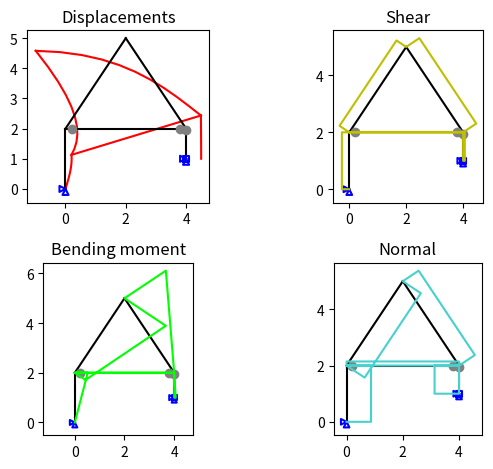

The script that saved this image:
# This program solves plane frames with articulations and support displacements.
# The structure is solved by using direct stiffness method.
import os
import numpy as np
import matplotlib.pyplot as plt
import sympy as sym

os.system('cls')

sym.init_printing()

fig, axs = plt.subplots(2, 2)

# Matrix with nodal coordinates.
"""
    The first and the second rows represents, respectively, the x and y coordinates of each node.
    Make shure that you made a coherent structure.
"""
coord = np.matrix([[0, 0, 2, 4, 4],
                    [0, 2, 5, 2, 1]])

# Matrix that defines the support conditions. 0 for free and 1 for support.
cont = np.matrix([[1, 0, 0, 0, 1],
                    [1, 0, 0, 0, 1],
                    [0, 0, 0, 0, 1]])
                  
# Matrix that indicates the nodal loads.
"""
    If the load position coincides with 1 in cont, it will correspond to a support displacement.
"""
carr = np.matrix([[0, 1, 0, 0, 0.1],
                    [0, 0, 0, 0, 0],
                    [0, 0, 20, 0, 0]])

# Incidence matrix.
"""
    Indicates the inicial and the final node of each element.
"""
inc = np.matrix([[0, 1, 2, 1, 4],
                    [1, 2, 3, 3, 3]])

# Matrix with the position of the articulations.
"""
    1 if the node of that element is articulated. Incidence matrix shows the correlation between the nodes and the elements.
"""
rot = np.matrix([[0, 0, 0, 1, 0],
                    [0, 0, 0, 1, 1]])

# Stiffness for each element.
EA = np.matrix([1,1,1,1,1])*50
EJ = np.matrix([1,1,1,1,1])*60

# Some important constants.
nn = np.size(coord,1); nb = np.size(inc,1); C = 10**10; cdef = 5; cap = 0.2; cn = 0.2; cq = 0.2; cf = 0.2; drot = 0.05

# Stiffness matrix assembly
ngl = 3*nn
knl = []; kll = []
K = np.zeros((ngl,ngl))
for i in range(nb):
    dx = coord[0,inc[1,i]] - coord[0,inc[0,i]]
    dy = coord[1,inc[1,i]] - coord[1,inc[0,i]]
    L = np.sqrt(dx**2+dy**2)
    c = dx/L; s = dy/L

    # Stiffness matrix in a natural system
    kn = np.matrix([[EA[0,i]/L, 0, 0],
                    [0, 4*EJ[0,i]/L, 2*EJ[0,i]/L],
                    [0, 2*EJ[0,i]/L, 4*EJ[0,i]/L]])
    knl.append(kn) # A list with each stiffness matrix fo the natural system

    # Consideration of articulations
    if rot[0,i] == 1:
        kn = kn - kn[0:3, 1]*kn[1, 0:3] / kn[1, 1]
    if rot[1, i] == 1:
        kn = kn - kn[0:3, 2]*kn[2, 0:3] / kn[2, 2]

    # Transformation to the local system
    T = np.matrix([[-c, -s, 0, c, s, 0],
                    [-s/L, c/L, 1, s/L, -c/L, 0],
                    [-s/L, c/L, 0, s/L, -c/L, 1]])
    kl = (T.transpose().dot(kn)).dot(T)
    kll.append(kl)

    # Global stiffness matrix assembly
    Lm = [3*(inc[0, i]+1)-2, 3*(inc[0, i]+1)-1, 3*(inc[0, i]+1), 3*(inc[1, i]+1)-2, 3*(inc[1, i]+1)-1, 3*(inc[1, i]+1)]
    for j in range(6):
        for k in range(6):
            K[Lm[j]-1, Lm[k]-1] = K[Lm[j]-1, Lm[k]-1] + kl[j, k]

# Nodal loading vector assembly and consideration of boundary conditions
p = np.zeros((ngl,1))
for i in range(nn):
    for j in range(3):
        p[i * 3 + j] = carr[j, i] * (1 + C * cont[j, i])
        K[i * 3 + j, i * 3 + j] = K[i * 3 + j, i * 3 + j] + C * cont[j, i]

# Solving  the problem
d = np.linalg.solve(K, p)
print(f'Displacements in each node:\n {d}')

# Post processing of the results
epsilonl = np.zeros((6,1)); p = np.zeros((ngl,1))
normal = []; shear = []; bending = []
for i in range(nb):
    Lm = [3*(inc[0,i]+1)-2, 3*(inc[0,i]+1)-1, 3*(inc[0,i]+1), 3*(inc[1,i]+1)-2, 3*(inc[1,i]+1)-1, 3*(inc[1,i]+1)]
    for j in range(6):
        epsilonl[j,0] = d[Lm[j]-1]
    sigmal = kll[i].dot(epsilonl)
    for j in range(6):
        p[Lm[j]-1] = p[Lm[j]-1] + sigmal[j]
    dx = coord[0, inc[1, i]] - coord[0, inc[0, i]]
    dy = coord[1, inc[1, i]] - coord[1, inc[0, i]]
    L = np.sqrt(dx**2+dy**2)
    c = dx/L; s = dy/L
    Ta = np.matrix([[-c, -s, 0, 0, 0, 0],
                    [-s, c, 0, 0, 0, 0],
                    [0, 0, -1, 0, 0, 0],
                    [0, 0, 0, c, s, 0],
                    [0, 0, 0, s, -c, 0],
                    [0, 0, 0, 0, 0, 1]])
    sigmaa = Ta.dot(sigmal)
    print(f'Forces and moments in element {i+1}:\n {sigmaa}')

    # Construction of tables to plot the diagrams
    normal.append([[coord[0, inc[0, i]], coord[1, inc[0, i]]],
                    [-cn * s * sigmaa[0] + coord[0, inc[0, i]], cn * c * sigmaa[0] + coord[1, inc[0, i]]],
                    [-cn * s * sigmaa[3] + coord[0, inc[1, i]], cn * c * sigmaa[3] + coord[1, inc[1, i]]],
                    [coord[0, inc[1, i]], coord[1, inc[1, i]]]])

    shear.append([[coord[0, inc[0, i]], coord[1, inc[0, i]]],
                    [-cq*s*sigmaa[1]+coord[0, inc[0, i]], cq*c*sigmaa[1]+coord[1, inc[0, i]]],
                    [-cq*s*sigmaa[4]+coord[0, inc[1, i]], cq*c*sigmaa[4]+coord[1, inc[1, i]]],
                    [coord[0, inc[1, i]], coord[1, inc[1, i]]]])

    bending.append([[coord[0, inc[0, i]], coord[1, inc[0, i]]],
                    [cf*s*sigmaa[2]+coord[0, inc[0, i]], -cf*c*sigmaa[2]+coord[1, inc[0, i]]],
                    [cf*s*sigmaa[5]+coord[0, inc[1, i]], -cf*c*sigmaa[5]+coord[1, inc[1, i]]],
                    [coord[0, inc[1, i]], coord[1, inc[1, i]]]])

    xi = sym.Symbol('xi')
    disp = np.matrix([[xi-1, 0, 0, xi, 0, 0],[0, 1-3*xi**2+2*xi**3, (-xi**2+2*xi-1)*xi*L, 0, 2*xi**3-3*xi**2, (xi-1)*L*xi**2]])
    T = np.matrix([[-c,-s,0,c,s,0],[-s/L,c/L,1,s/L,-c/L,0],[-s/L,c/L,0,s/L,-c/L,1]])
    epsilonn = T.dot(epsilonl)
    knli = knl[i]
    if rot[0,i] == 1:
        if rot[1,i] == 1:
            T = np.linalg.inv(knli[1:3,1:3]).dot(knli[1:3,0])
            epsilonl[2] = epsilonl[2] - epsilonn[1] - T[0] * epsilonn[0]
            epsilonl[5] = epsilonl[5] - epsilonn[2] - T[1] * epsilonn[0]
        else:
            epsilonl[2] = epsilonl[2] - knli[1,0:3].dot(epsilonn) / knli[1, 1]
    elif rot[1, i] == 1:
        epsilonl[5] = epsilonl[5] - knli[2,0:3].dot(epsilonn) / knli[2, 2]
    uv = (disp.dot(Ta)).dot(epsilonl)*cdef
    xd = coord[0, inc[0, i]] + xi * dx + c * uv[0] - s * uv[1]
    yd = coord[1, inc[0, i]] + xi * dy + s * uv[0] + c * uv[1]

    # Displacements
    datad_x = np.zeros((11, 1)); datad_y = np.zeros((11, 1))
    for j in range(0, 11, 1):
        datad_x[j] = xd[0, 0].subs(xi, j / 10)
        datad_y[j] = yd[0, 0].subs(xi, j / 10)
    axs[0, 0].plot(datad_x, datad_y, 'r')

# Plot of the structure, displacements, normal forces, shear forces and bending moments
# Plot of the structure
for i in range(nb):
    xdata = np.matrix([[coord[0,inc[0,i]]],[coord[0,inc[1,i]]]])
    ydata = np.matrix([[coord[1,inc[0,i]]],[coord[1,inc[1,i]]]])
    axs[0, 0].plot(xdata,ydata,'black')
    axs[1, 0].plot(xdata, ydata, 'black')
    axs[0, 1].plot(xdata, ydata, 'black')
    axs[1, 1].plot(xdata, ydata, 'black')

# Plot of the supports
ax = np.matrix([[0,0],[-1,.5],[-1,-.5],[0,0]])
ay = np.matrix([[0,0],[-.5,-1],[.5,-1],[0,0]])
ar = 0.5*np.matrix([[-1,-1],[1,-1],[1,1],[-1,1],[-1,-1]])
ipx = 0; ipy = 0; ipr = 0; irot = 0
apoiox_x = []; apoioy_x = []; apoior_x = []
apoiox_y = []; apoioy_y = []; apoior_y = []
for i in range(nn):
    if cont[0,i] == 1:
        ipx = ipx + 1
        for j in range(4):
            apoiox_x.append(ax[j,0]*cap + coord[0, i])
            apoiox_y.append(ax[j,1]*cap + coord[1, i])
        axs[0, 0].plot(apoiox_x[4*ipx-4:4*ipx],apoiox_y[4*ipx-4:4*ipx],'b')
        axs[1, 0].plot(apoiox_x[4*ipx-4:4*ipx],apoiox_y[4*ipx-4:4*ipx],'b')
        axs[0, 1].plot(apoiox_x[4*ipx-4:4*ipx],apoiox_y[4*ipx-4:4*ipx],'b')
        axs[1, 1].plot(apoiox_x[4*ipx-4:4*ipx],apoiox_y[4*ipx-4:4*ipx],'b')
    if cont[1,i] == 1:
        ipy = ipy + 1
        for j in range(4):
            apoioy_x.append(ay[j,0]*cap + coord[0, i])
            apoioy_y.append(ay[j,1]*cap + coord[1, i])
        axs[0, 0].plot(apoioy_x[4*ipy-4:4*ipy],apoioy_y[4*ipy-4:4*ipy],'b')
        axs[1, 0].plot(apoioy_x[4*ipy-4:4*ipy],apoioy_y[4*ipy-4:4*ipy],'b')
        axs[0, 1].plot(apoioy_x[4*ipy-4:4*ipy],apoioy_y[4*ipy-4:4*ipy],'b')
        axs[1, 1].plot(apoioy_x[4*ipy-4:4*ipy],apoioy_y[4*ipy-4:4*ipy],'b')
    if cont[2,i] == 1:
        ipr = ipr + 1
        for j in range(5):
            apoior_x.append(ar[j,0]*cap + coord[0, i])
            apoior_y.append(ar[j,1]*cap + coord[1, i])
        axs[0, 0].plot(apoior_x[5*ipr-5:5*ipr],apoior_y[5*ipr-5:5*ipr],'b')
        axs[1, 0].plot(apoior_x[5*ipr-5:5*ipr],apoior_y[5*ipr-5:5*ipr],'b')
        axs[0, 1].plot(apoior_x[5*ipr-5:5*ipr],apoior_y[5*ipr-5:5*ipr],'b')
        axs[1, 1].plot(apoior_x[5*ipr-5:5*ipr],apoior_y[5*ipr-5:5*ipr],'b')

# Plot of the articulations
trot_x = []; trot_y = []
for i in range(nb):
    if rot[0,i] == 1:
        irot = irot + 1
        trot_x.append(coord[0,inc[0,i]]*(1-drot)+coord[0,inc[1,i]]*drot)
        trot_y.append(coord[1, inc[0, i]] * (1 - drot) + coord[1, inc[1, i]] * drot)
    if rot[1, i] == 1:
        irot = irot + 1
        trot_x.append(coord[0, inc[1, i]] * (1 - drot) + coord[0, inc[0, i]] * drot)
        trot_y.append(coord[1, inc[1, i]] * (1 - drot) + coord[1, inc[0, i]] * drot)
for j in range(irot):
    axs[0, 0].plot(trot_x[j],trot_y[j],'gray',marker='o')
    axs[1, 0].plot(trot_x[j],trot_y[j],'gray',marker='o')
    axs[0, 1].plot(trot_x[j],trot_y[j],'gray',marker='o')
    axs[1, 1].plot(trot_x[j],trot_y[j],'gray',marker='o')

# Bending moment
bend_x = np.zeros((nb*4,1)); bend_y = np.zeros((nb*4,1)); cont = 0
for i in range(nb):
    for j in range(4):
        bend_x[cont] = bending[i][j][0]
        bend_y[cont] = bending[i][j][1]
        cont = cont+1

# Shear forces
shear_x = np.zeros((nb*4,1));shear_y = np.zeros((nb*4,1)); cont = 0
for i in range(nb):
    for j in range(4):
        shear_x[cont] = shear[i][j][0]
        shear_y[cont] = shear[i][j][1]
        cont = cont+1

# Normal forces
norm_x = np.zeros((nb*4,1));norm_y = np.zeros((nb*4,1)); cont = 0
for i in range(nb):
    for j in range(4):
        norm_x[cont] = normal[i][j][0]
        norm_y[cont] = normal[i][j][1]
        cont = cont+1

axs[0, 0].set_title("Displacements")
axs[0, 0].axis('scaled')
axs[1, 0].plot(bend_x,bend_y,'lime')
axs[1, 0].set_title("Bending moment")
axs[1, 0].sharex(axs[0, 0])
axs[1, 0].axis('scaled')
axs[0, 1].plot(shear_x,shear_y,'y')
axs[0, 1].set_title("Shear")
axs[0, 1].axis('scaled')
axs[1, 1].plot(norm_x,norm_y,'mediumturquoise')
axs[1, 1].set_title("Normal")
axs[1, 1].axis('scaled')
fig.tight_layout()
plt.show()
